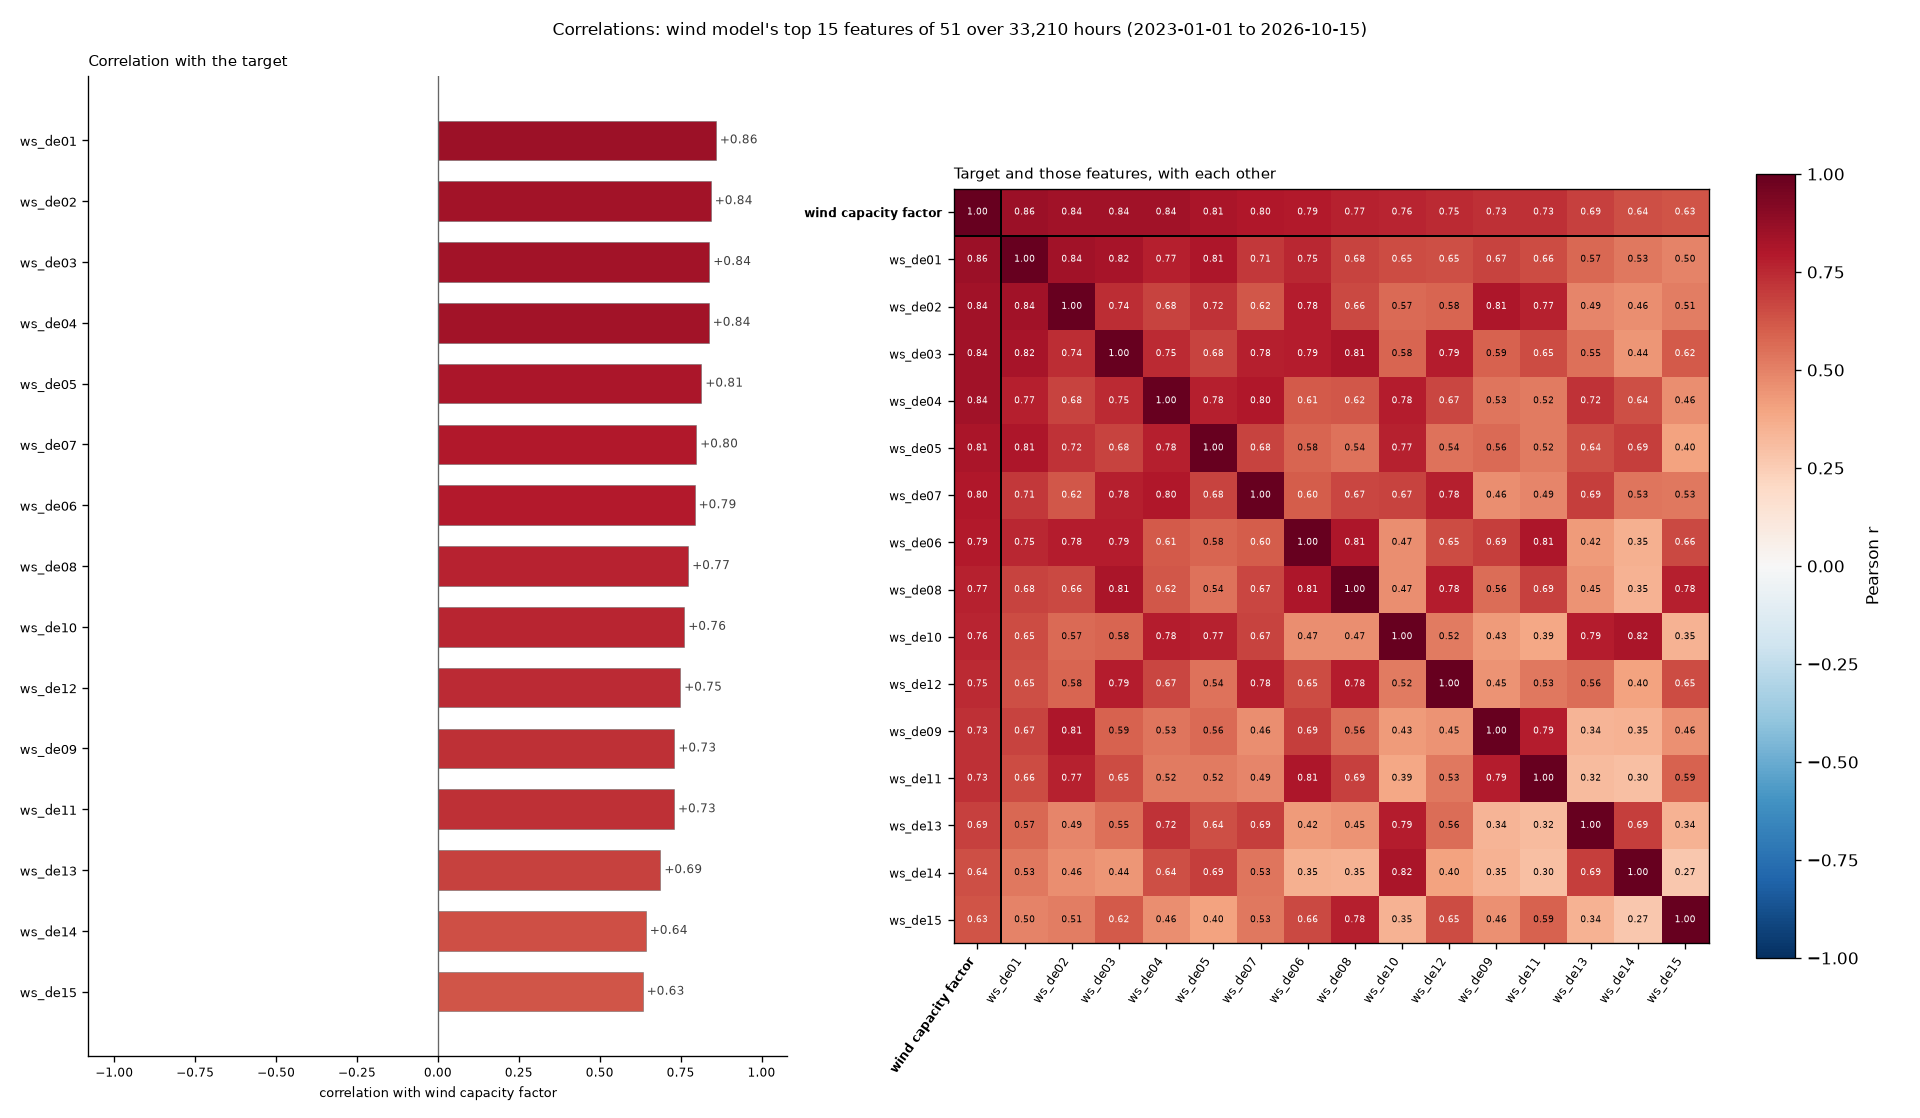

The file beside this chart, header and first rows:
feature, correlation
ws_de01, 0.8587
ws_de02, 0.8431
ws_de03, 0.8385
ws_de04, 0.8369
ws_de05, 0.814
ws_de07, 0.7981
ws_de06, 0.7931
ws_de08, 0.7733
ws_de10, 0.7613
ws_de12, 0.7486
ws_de09, 0.7306
ws_de11, 0.7296
ws_de13, 0.6874
ws_de14, 0.6424
ws_de15, 0.6327
ws_de17, 0.6196
ws_de16, 0.6051
ws_de19, 0.5729
ws_de18, 0.566
month_cos, 0.3886
ws_de20, 0.3669
t_ws_de18, -0.3059
t_ws_de14, -0.3041
t_ws_de17, -0.2989
t_ws_de16, -0.2894
t_ws_de13, -0.2885
t_ws_de20, -0.2809
t_ws_de19, -0.2743
t_ws_de10, -0.2649
t_ws_de08, -0.263
t_ws_de12, -0.2558
t_ws_de11, -0.2537
t_ws_de04, -0.2514
t_ws_de15, -0.2509
t_ws_de06, -0.2492
t_ws_de03, -0.2472
t_ws_de05, -0.2414
t_ws_de07, -0.2366
t_ws_de01, -0.2348
t_ws_de02, -0.2188
t_ws_de09, -0.2155
hour_cos, 0.0843
month_sin, 0.0822
is_holiday, 0.0162
is_weekend, -0.0143
dow_cos, -0.0107
hour_sin, -0.0068
dow_sin, -0.0055
day_of_week, -0.0018
month, -0.0017
hour, 0.0001
